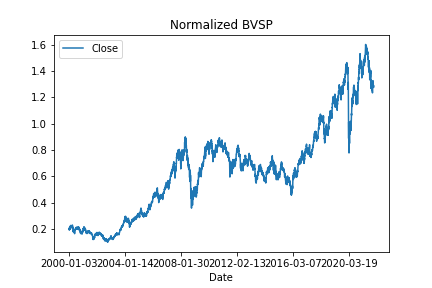

Data behind this chart, as committed beside it:
Date, Close
2000-01-03, 0.2051
2000-01-04, 0.1919
2000-01-05, 0.1967
2000-01-06, 0.195
2000-01-07, 0.1975
2000-01-10, 0.2062
2000-01-11, 0.2007
2000-01-12, 0.2013
2000-01-13, 0.2096
2000-01-14, 0.214
2000-01-17, 0.2189
2000-01-18, 0.2171
2000-01-19, 0.2117
2000-01-20, 0.2081
2000-01-21, 0.2064
2000-01-24, 0.2056
2000-01-26, 0.2073
2000-01-27, 0.207
2000-01-28, 0.2027
2000-01-31, 0.1984
2000-02-01, 0.2001
2000-02-02, 0.2043
2000-02-03, 0.2116
2000-02-04, 0.2174
2000-02-07, 0.2198
2000-02-08, 0.2267
2000-02-09, 0.2227
2000-02-10, 0.2257
2000-02-11, 0.2193
2000-02-14, 0.216
2000-02-15, 0.2173
2000-02-16, 0.2196
2000-02-17, 0.218
2000-02-18, 0.2136
2000-02-21, 0.2146
2000-02-22, 0.212
2000-02-23, 0.2162
2000-02-24, 0.2155
2000-02-25, 0.2156
2000-02-28, 0.2126
2000-02-29, 0.2141
2000-03-01, 0.2177
2000-03-02, 0.2184
2000-03-03, 0.226
2000-03-08, 0.2217
2000-03-09, 0.2262
2000-03-10, 0.2217
2000-03-13, 0.2133
2000-03-14, 0.2087
2000-03-15, 0.2107
2000-03-16, 0.2138
2000-03-17, 0.2122
2000-03-20, 0.2124
2000-03-21, 0.2225
2000-03-22, 0.2221
2000-03-23, 0.2223
2000-03-24, 0.2265
2000-03-27, 0.2299
2000-03-28, 0.2224
2000-03-29, 0.2189
... 5,382 more rows
